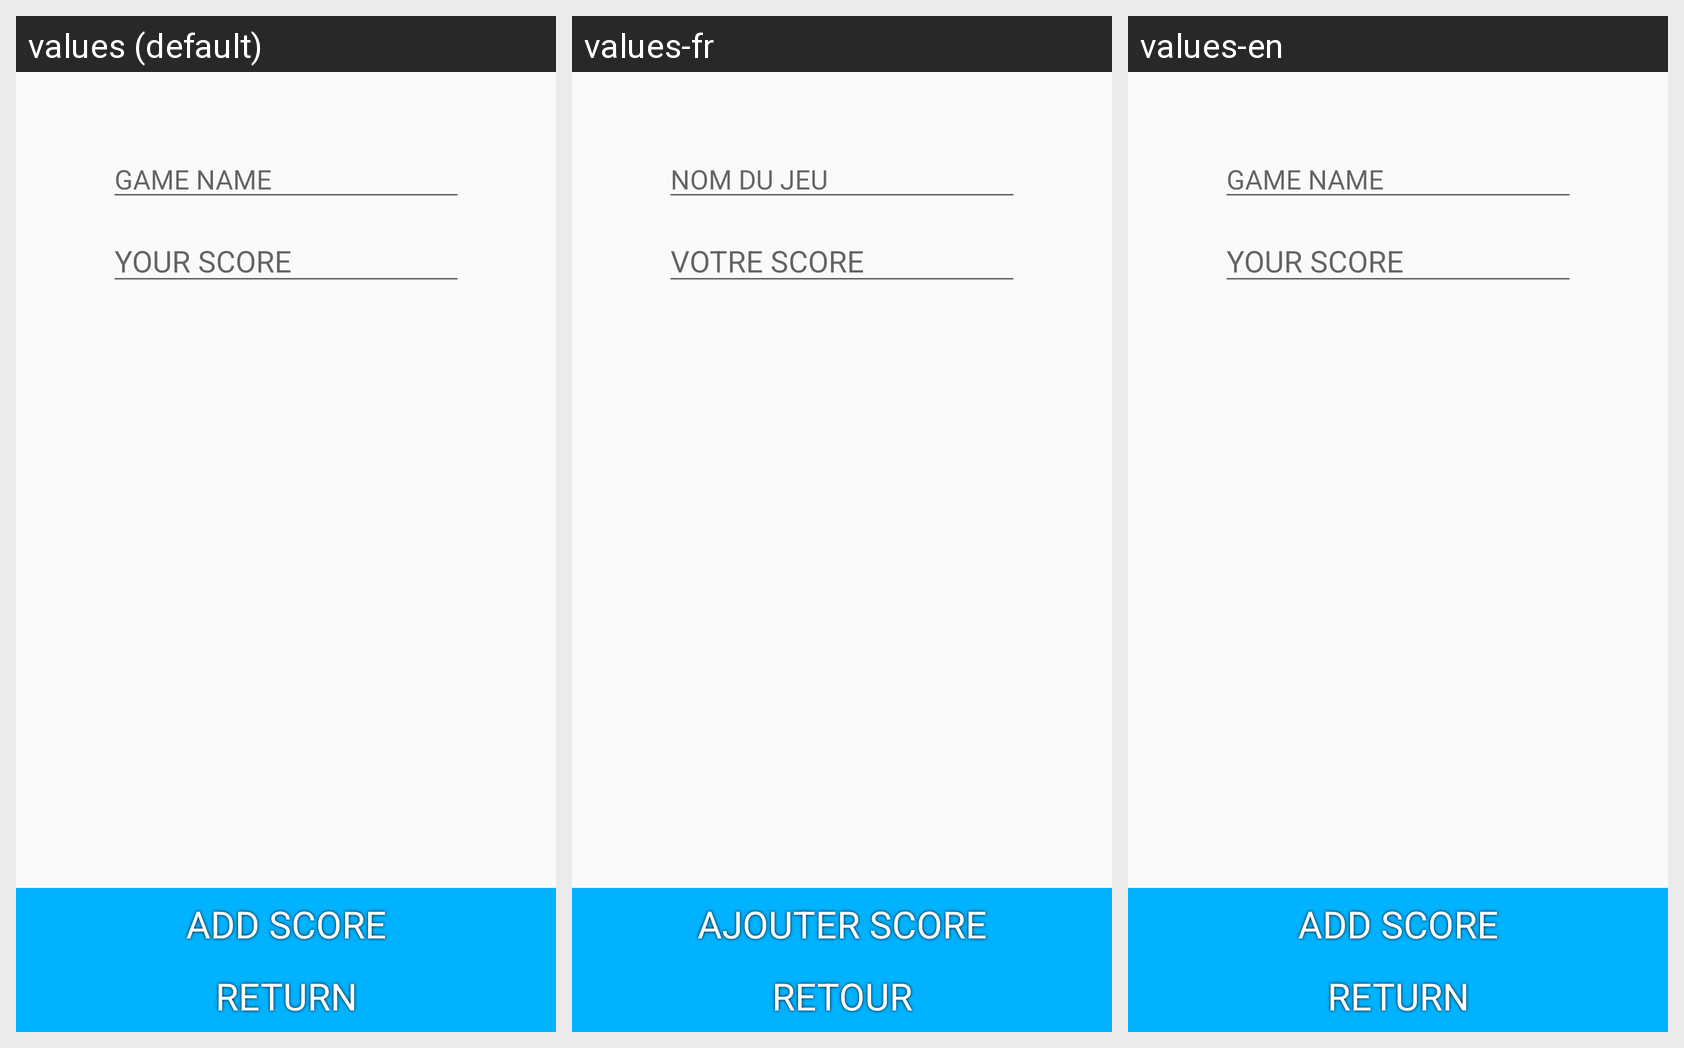

Translations of the strings shown on this Android screen, per locale in the grid:
Android screen res/layout/activity_add_score.xml rendered under 3 locales, left to right: values (default), values-fr, values-en. Device: Nexus 5 (rendered at 1080×1920; each locale shown at half size, 540×960, under a caption strip naming it); theme AppTheme.
Strings drawn on this screen, with the default value and each locale's value (text and hints the layout hard-codes appear in the picture but are not listed):

title_add_Score
  values: ADD SCORE
  values-fr: AJOUTER SCORE
  values-en: ADD SCORE

et_game
  values: GAME NAME
  values-fr: NOM DU JEU
  values-en: GAME NAME

btn_return
  values: RETURN
  values-fr: RETOUR
  values-en: RETURN

et_score
  values: YOUR SCORE
  values-fr: VOTRE SCORE
  values-en: YOUR SCORE
